Run: headless pygame with SDL's dummy video driver; simulated clock (each Clock.tick advances the game by its frame time, no real sleeping); random seed 0; keys injected as events and as key.get_pressed() state; no mouse input.
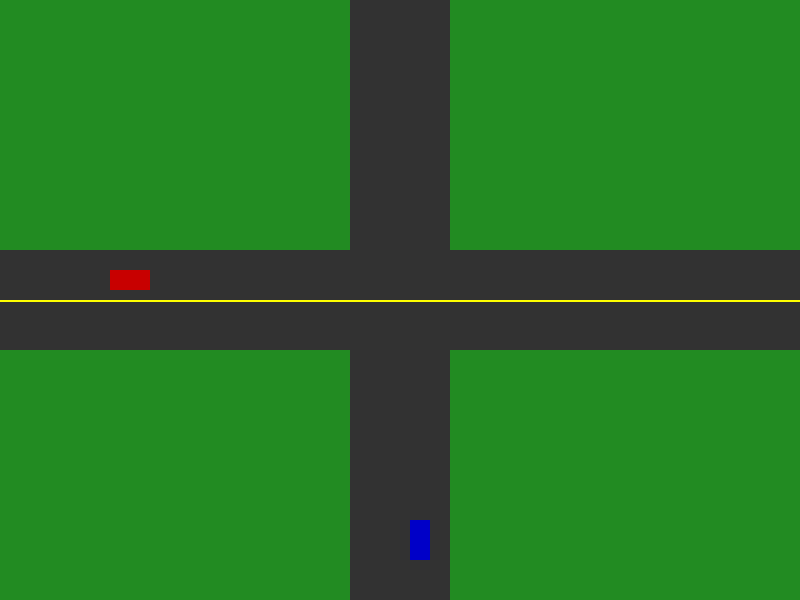
Frame 1 of 4 · flips 1–60 · no input
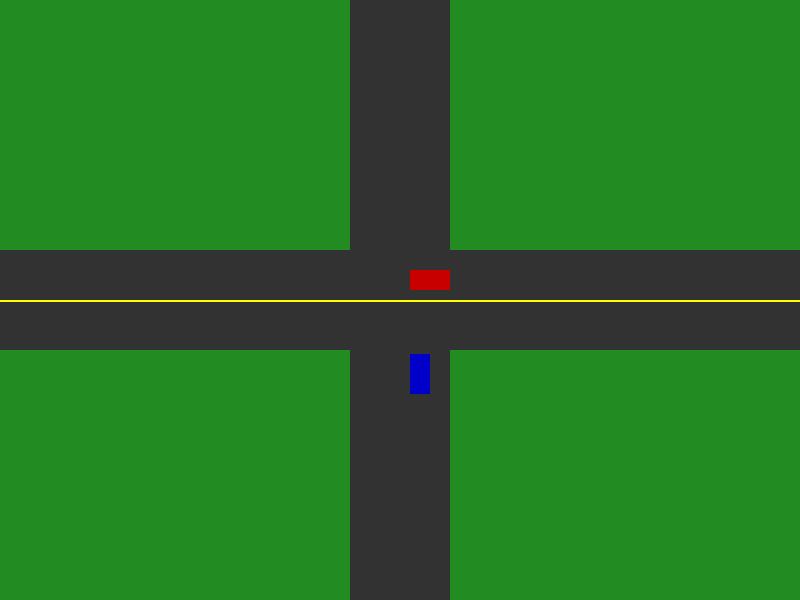
Frame 2 of 4 · flips 61–180 · tapped SPACE, RETURN · held RIGHT (→), D
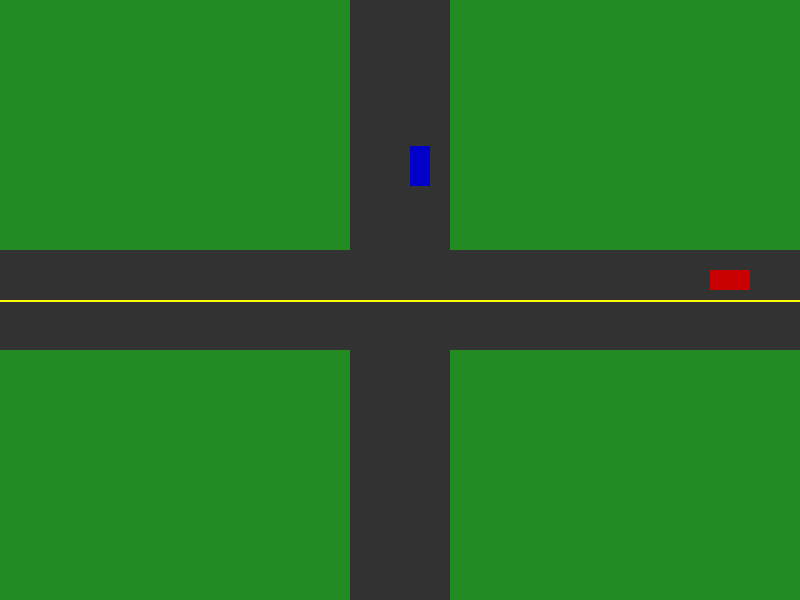
Frame 3 of 4 · flips 181–300 · held DOWN (↓), S
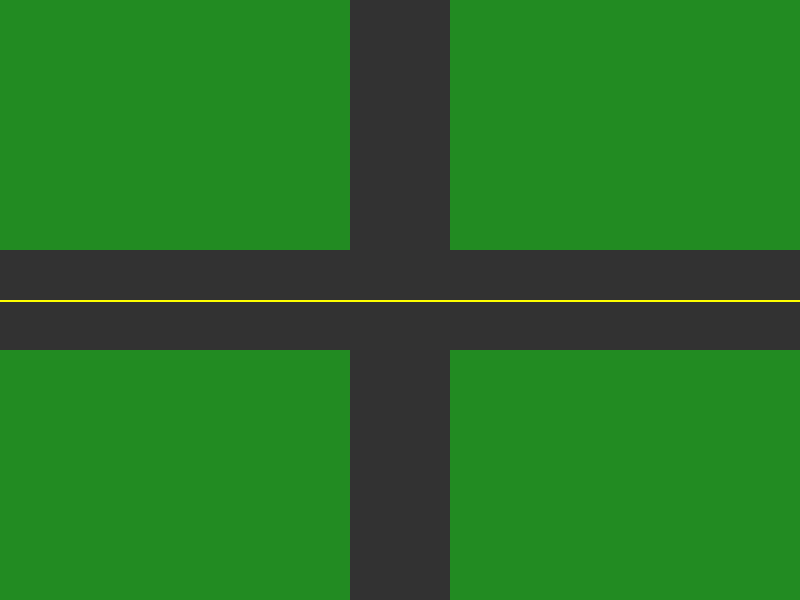
Frame 4 of 4 · flips 301–420 · held LEFT (←), A, UP (↑), W

The pygame program that drew these frames:

import pygame
import sys

pygame.init()

WIDTH, HEIGHT = 800, 600
screen = pygame.display.set_mode((WIDTH, HEIGHT))
pygame.display.set_caption("Intersecție - Prioritate de dreapta corectă")

GRAY = (50, 50, 50)
WHITE = (255, 255, 255)
YELLOW = (255, 255, 0)
RED = (200, 0, 0)
BLUE = (0, 0, 200)
GREEN = (34, 139, 34)

ROAD_WIDTH = 100
CAR_WIDTH = 40
CAR_HEIGHT = 20

clock = pygame.time.Clock()

# Zona intersecției
ix = WIDTH // 2 - ROAD_WIDTH // 2
iy = HEIGHT // 2 - ROAD_WIDTH // 2
intersection_rect = pygame.Rect(ix, iy, ROAD_WIDTH, ROAD_WIDTH)

# =========================
# Masina 1 (vine din stânga)
# =========================
car1_x = -CAR_WIDTH
car1_y = HEIGHT // 2 - CAR_HEIGHT - 10
car1_speed = 2.5

# =========================
# Masina 2 (vine din jos)
# =========================
car2_x = WIDTH // 2 + 10
car2_y = HEIGHT + 40
car2_speed = 2

STOP_MARGIN = 5
car1_stop_line = ix - CAR_WIDTH - STOP_MARGIN
car2_stop_line = iy + ROAD_WIDTH + STOP_MARGIN

running = True
while running:

    for event in pygame.event.get():
        if event.type == pygame.QUIT:
            running = False

    car1_rect = pygame.Rect(car1_x, car1_y, CAR_WIDTH, CAR_HEIGHT)
    car2_rect = pygame.Rect(car2_x, car2_y, CAR_HEIGHT, CAR_WIDTH)

    # === STARE INTERSECȚIE ===
    car1_in = car1_rect.colliderect(intersection_rect)
    car2_in = car2_rect.colliderect(intersection_rect)

    car1_stop = False
    car2_stop = False

    # Dacă una este deja în intersecție, cealaltă așteaptă
    if car1_in and not car2_in:
        car2_stop = True
    if car2_in and not car1_in:
        car1_stop = True

    # Dacă ambele sunt în afara intersecției
    if not car1_in and not car2_in:

        car1_near = car1_x + CAR_WIDTH >= car1_stop_line
        car2_near = car2_y <= car2_stop_line

        # Mașina albastră vine din dreapta celei roșii
        # → are prioritate
        if car1_near and car2_near:
            car1_stop = True

    # =========================
    # MISCARE CONTROLATA
    # =========================

    # --- Masina 1 (vine din stanga) ---
    car1_before_intersection = car1_x + CAR_WIDTH <= ix

    if car1_stop and car1_before_intersection and car1_x + CAR_WIDTH >= car1_stop_line:
        pass  # oprește
    else:
        car1_x += car1_speed

    # --- Masina 2 (vine din jos) ---
    car2_before_intersection = car2_y >= iy + ROAD_WIDTH

    if car2_stop and car2_before_intersection and car2_y <= car2_stop_line:
        pass  # oprește
    else:
        car2_y -= car2_speed

    # =========================
    # DESENARE
    # =========================
    screen.fill(GREEN)

    # Drum orizontal
    pygame.draw.rect(screen, GRAY,
                     (0, HEIGHT//2 - ROAD_WIDTH//2, WIDTH, ROAD_WIDTH))

    # Drum vertical
    pygame.draw.rect(screen, GRAY,
                     (WIDTH//2 - ROAD_WIDTH//2, 0, ROAD_WIDTH, HEIGHT))

    pygame.draw.line(screen, YELLOW,
                     (0, HEIGHT//2),
                     (WIDTH, HEIGHT//2), 2)

    pygame.draw.rect(screen, RED,
                     (car1_x, car1_y, CAR_WIDTH, CAR_HEIGHT))

    pygame.draw.rect(screen, BLUE,
                     (car2_x, car2_y, CAR_HEIGHT, CAR_WIDTH))

    pygame.display.flip()
    clock.tick(60)

pygame.quit()
sys.exit()
